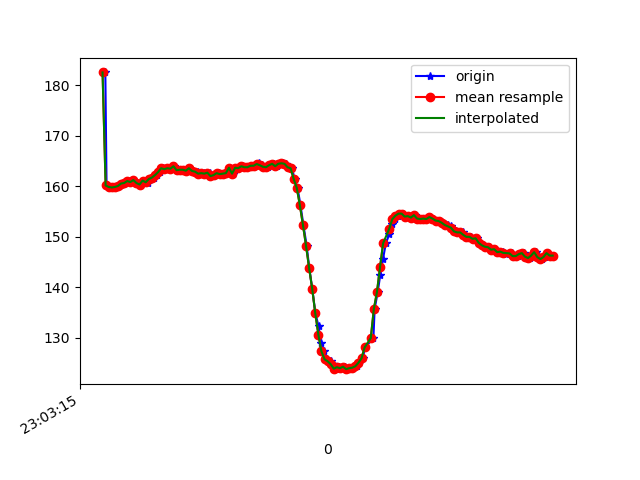

The file beside this chart, header and first rows:
1617836596158, 532239783683107, 182.51953, -267.77344, -78.515625
1617836596166, 532239799310015, 160.2, -240.3, -60.45
1617836596185, 532239818294266, 159.9, -240.6, -60.35
1617836596204, 532239837247996, 159.8, -240.3, -59.67
1617836596226, 532239856262768, 159.9, -240.3, -60.45
1617836596244, 532239875369104, 160.1, -240.3, -60.25
1617836596267, 532239894444919, 160.5, -240.4, -60.35
1617836596286, 532239913673341, 160.6, -239.8, -60.64
1617836596302, 532239932627070, 161, -239.5, -59.57
1617836596338, 532239951947056, 160.8, -239.6, -60.35
1617836596340, 532239971053392, 161.2, -239.9, -60.45
1617836596365, 532239990342856, 160.6, -240.2, -60.35
1617836596386, 532240009266064, 160.4, -240.1, -60.25
1617836596408, 532240028525007, 161.1, -240.1, -60.45
1617836596421, 532240047539779, 160.8, -240.1, -60.45
1617836596435, 532240066798722, 160.7, -240.4, -60.94
1617836596454, 532240085905058, 161.4, -239.6, -61.04
1617836596473, 532240105164001, 161.7, -239.9, -60.74
1617836596491, 532240124148252, 162.2, -239.6, -61.72
1617836596511, 532240143193546, 162.8, -239.4, -61.04
1617836596529, 532240162299882, 163.6, -238.7, -60.64
1617836596548, 532240181284133, 163.4, -238.7, -60.35
1617836596567, 532240200451512, 163.6, -238.1, -60.06
1617836596588, 532240219466284, 163.5, -237.7, -59.77
1617836596606, 532240238572620, 164, -237.9, -60.35
1617836596626, 532240257617914, 163.2, -238, -60.25
1617836596643, 532240276815814, 163.3, -239, -60.74
1617836596662, 532240295800065, 163.3, -239, -59.38
1617836596682, 532240314906401, 163.1, -238.8, -58.89
1617836596700, 532240333921174, 163.6, -238.4, -60.45
1617836596720, 532240352996988, 163.2, -238.4, -58.89
1617836596739, 532240372011761, 162.9, -238.7, -59.57
1617836596757, 532240390965490, 162.9, -238.8, -58.59
1617836596777, 532240410071827, 162.5, -238.5, -59.57
1617836596795, 532240429147642, 162.6, -238.3, -58.2
1617836596817, 532240448131893, 162.5, -239, -58.59
1617836596835, 532240467207708, 162.7, -238.6, -59.18
1617836596853, 532240486253001, 162, -238.7, -58.5
1617836596872, 532240505267773, 162.2, -238.6, -58.59
1617836596893, 532240524221503, 162.6, -238.9, -58.2
1617836596910, 532240543266797, 162.4, -239.1, -58.5
1617836596929, 532240562281569, 162.5, -238.3, -56.84
1617836596948, 532240581326863, 162.6, -238.7, -57.91
1617836596968, 532240600372156, 163.7, -238.2, -57.52
1617836596986, 532240619447971, 162.5, -237.8, -57.81
1617836597005, 532240638462744, 163.7, -237, -57.81
1617836597024, 532240657446995, 163.6, -237.4, -56.93
1617836597044, 532240676492288, 164, -236.9, -57.13
1617836597063, 532240695476539, 163.8, -237.6, -57.81
1617836597081, 532240714521833, 163.8, -236.9, -57.32
1617836597100, 532240733719733, 164.1, -237.3, -57.62
1617836597121, 532240752703984, 164.1, -237.4, -56.74
1617836597140, 532240771718756, 164.2, -237, -57.23
1617836597157, 532240790703007, 164.6, -236.9, -57.91
1617836597176, 532240809717780, 164.2, -236.7, -57.32
1617836597197, 532240829037765, 163.9, -236.8, -57.52
1617836597215, 532240848022016, 163.8, -236.8, -56.74
1617836597234, 532240867067310, 164.2, -236.8, -56.74
1617836597253, 532240886143124, 164.5, -236.7, -56.25
1617836597272, 532240905218939, 164, -236.6, -56.45
1617836597291, 532240924203190, 164.5, -236.6, -56.15
... 92 more rows
